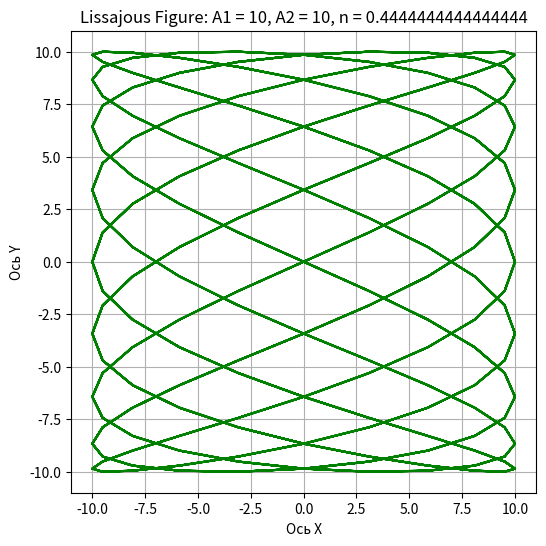

The script that saved this image:
from matplotlib import pyplot as plt
import math

def calc_lissajous(A1, A2, n):
    t_num_points = 1000
    step = (100 * math.pi) / t_num_points

    x_values = []
    y_values = []

    t = 0

    for _ in range(t_num_points):
        x_values.append(A1 * math.cos(t))  # Используем sin для оси X
        y_values.append(A2 * math.sin(n * t))  # Используем sin для оси Y
        t += step

    plt.figure(figsize=(6, 6))
    plt.plot(x_values, y_values, color='green')
    plt.title(f"Lissajous Figure: A1 = {A1}, A2 = {A2}, n = {n}")
    plt.ylabel("Ось Y")
    plt.xlabel("Ось X")
    plt.grid(True)
    plt.show()

calc_lissajous(10, 10, 4/9)
